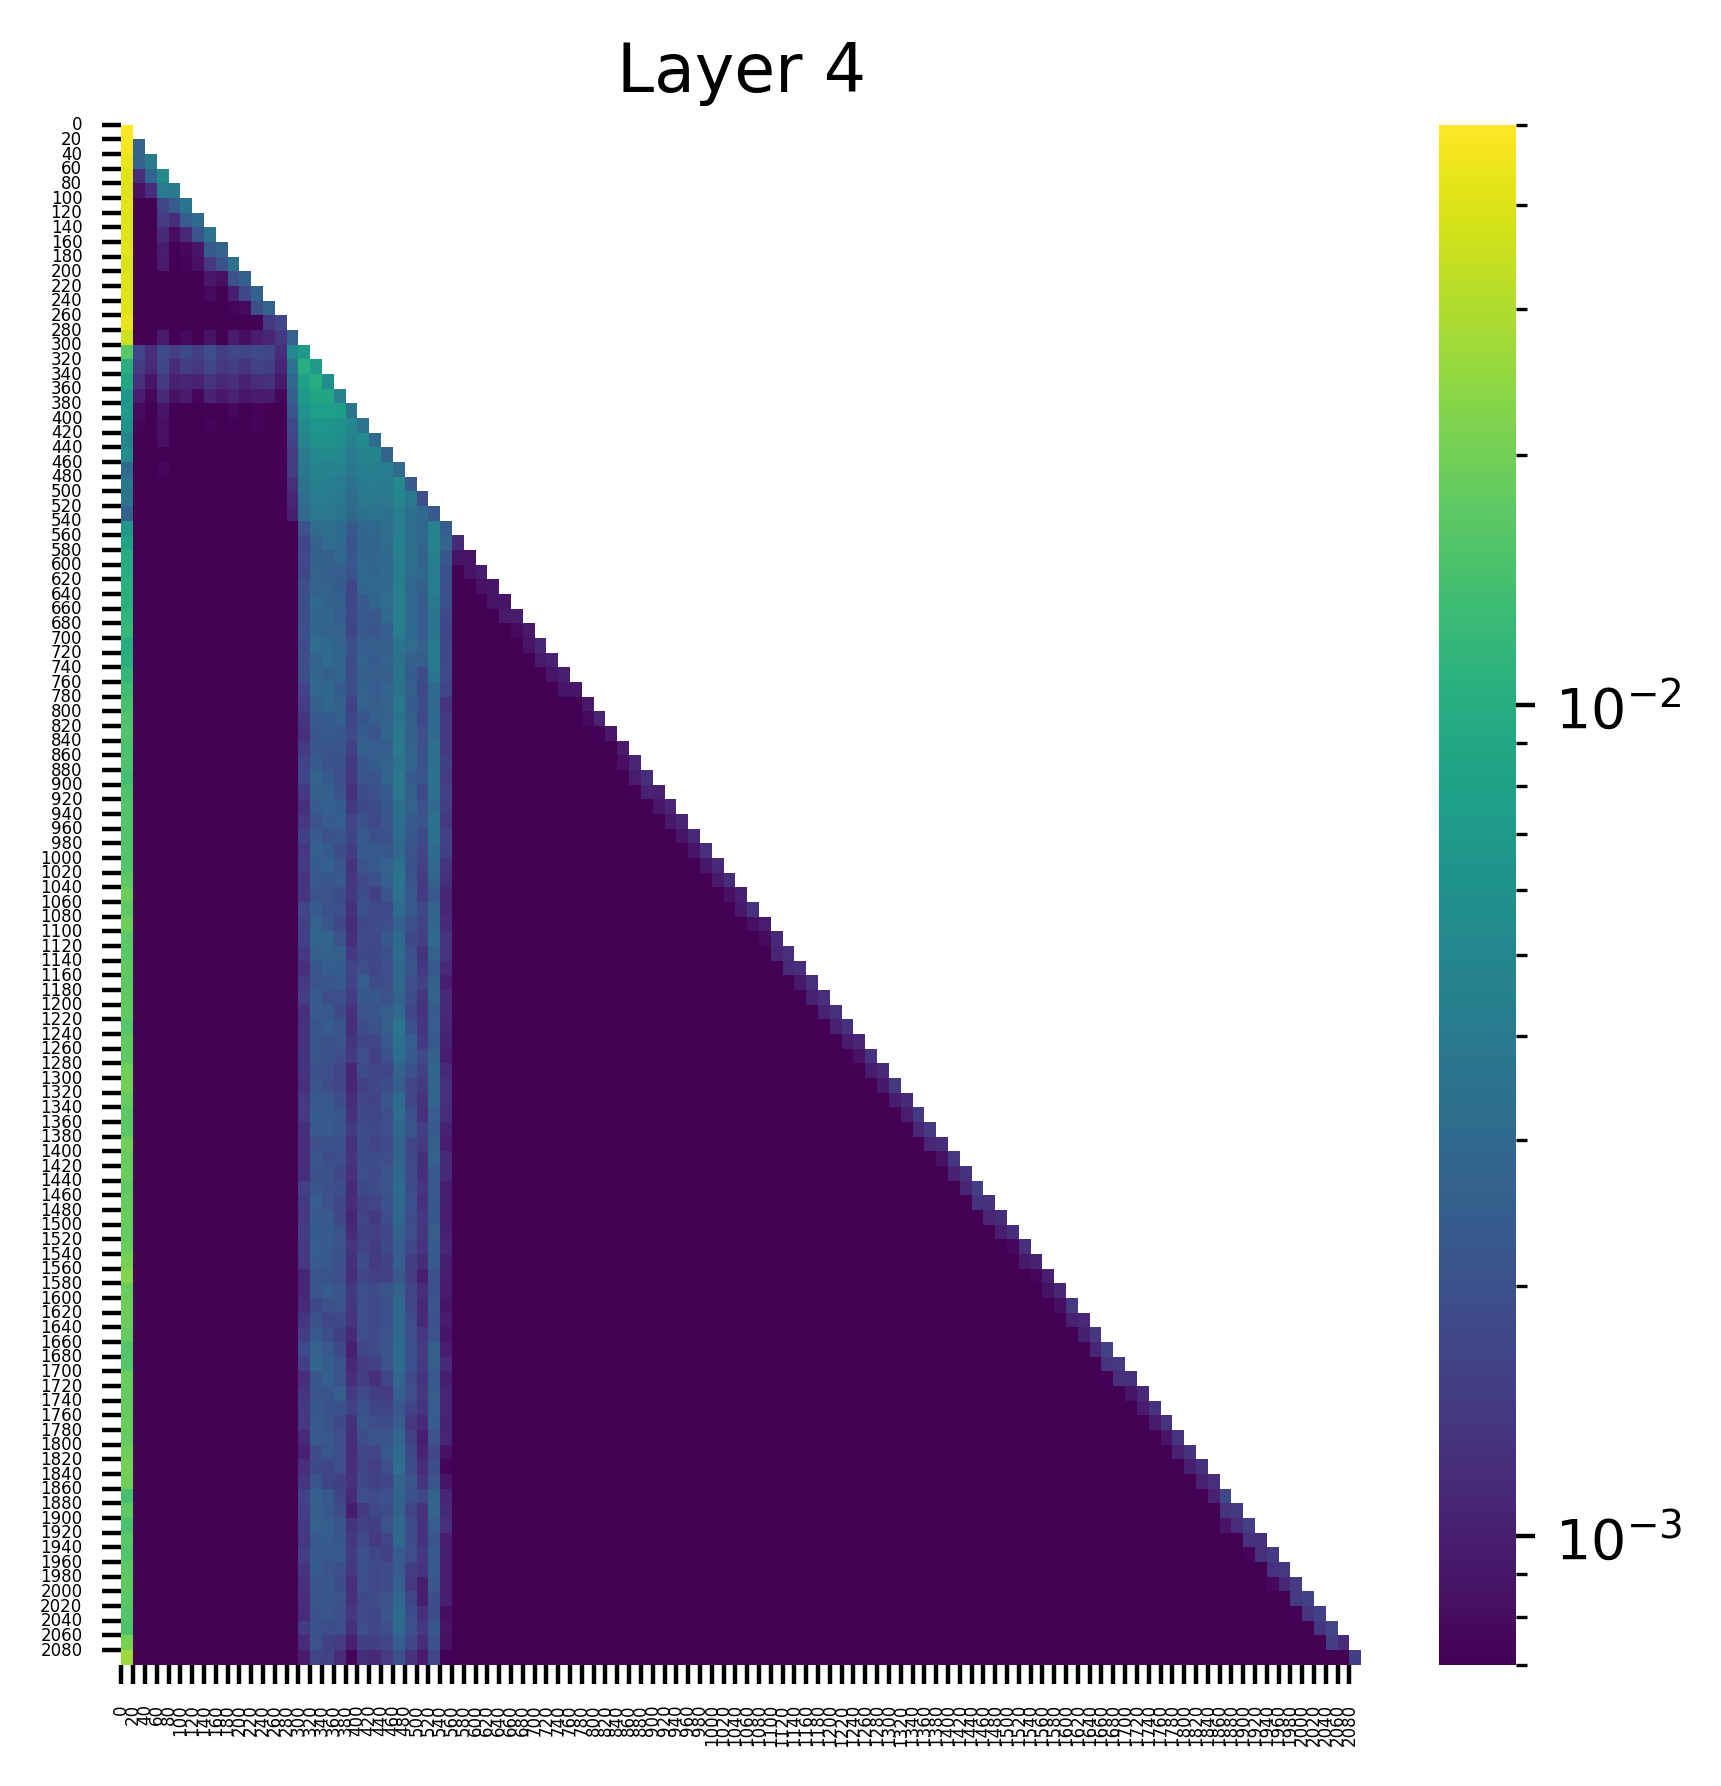

The file beside this chart, header and first rows:
(0, 0.050000205636024475), (67, 0.0), (78, 0.0), (68, 0.0), (69, 0.0), (70, 0.0), (71, 0.0), (72, 0.0), (76, 0.0), (79, 0.0)
(0, 0.04740086570382118), (1, 0.002601965330541134), (67, 0.0), (78, 0.0), (68, 0.0), (69, 0.0), (70, 0.0), (71, 0.0), (72, 0.0), (76, 0.0)
(0, 0.043369971215724945), (2, 0.003977190237492323), (1, 0.002653552917763591), (72, 0.0), (67, 0.0), (71, 0.0), (70, 0.0), (69, 0.0), (68, 0.0), (78, 0.0)
(0, 0.040706947445869446), (3, 0.005280854646116495), (2, 0.002797527937218547), (1, 0.0012127890950068831), (72, 0.0), (67, 0.0), (71, 0.0), (70, 0.0), (69, 0.0), (68, 0.0)
(0, 0.04004983976483345), (3, 0.004045222420245409), (4, 0.0038613558281213045), (2, 0.0011966264573857188), (1, 0.0008471932960674167), (72, 0.0), (67, 0.0), (71, 0.0), (70, 0.0), (69, 0.0)
(0, 0.041085537523031235), (5, 0.0036034691147506237), (4, 0.0023497324436903), (3, 0.0016717102844268084), (2, 0.0006966482033021748), (1, 0.0005936402012594044), (72, 0.0), (71, 0.0), (70, 0.0), (73, 0.0)
(0, 0.040763866156339645), (6, 0.0030749142169952393), (5, 0.002408015774562955), (3, 0.001472956850193441), (4, 0.0011943602003157139), (2, 0.0005578741547651589), (1, 0.000528172415215522), (72, 0.0), (71, 0.0), (70, 0.0)
(0, 0.04034708812832832), (7, 0.0035647046752274036), (6, 0.0021142850164324045), (3, 0.001155020436272025), (5, 0.0011196562554687262), (4, 0.0008093797951005399), (2, 0.0004992407630197704), (1, 0.00039182082400657237), (71, 0.0), (73, 0.0)
(0, 0.041099801659584045), (8, 0.0026768564712256193), (7, 0.0023298722226172686), (3, 0.0009672120213508606), (6, 0.0008969859918579459), (5, 0.0007724397000856698), (4, 0.0005982976872473955), (2, 0.0003442315792199224), (1, 0.00031357273110188544), (71, 0.0)
(0, 0.03935882821679115), (9, 0.0033685434609651566), (8, 0.002008960582315922), (7, 0.0013750672806054354), (3, 0.0009382501011714339), (6, 0.0008323526126332581), (5, 0.0007338440627790987), (4, 0.0007063834345899522), (1, 0.00035822196514345706), (2, 0.00031866549397818744)
(0, 0.040674787014722824), (10, 0.0025062537752091885), (9, 0.0021422961726784706), (7, 0.0009083071490749717), (8, 0.0008387841517105699), (3, 0.0006597951287403703), (5, 0.0006325268768705428), (6, 0.0005670270184054971), (4, 0.0004705523024313152), (1, 0.0003278918447904289)
(0, 0.04051627591252327), (11, 0.002627808367833495), (10, 0.0017803225200623274), (9, 0.0010025810915976763), (7, 0.0007843698840588331), (3, 0.0006801792769692838), (8, 0.0006169074913486838), (6, 0.0005673593259416521), (5, 0.0004749146173708141), (4, 0.0003951209655497223)
(0, 0.040548790246248245), (12, 0.002604653825983405), (11, 0.0019364446634426713), (10, 0.00077895971480757), (9, 0.0007423429051414132), (7, 0.0007103912648744881), (3, 0.0005739480257034302), (8, 0.00048448561574332416), (6, 0.000414272682974115), (5, 0.00037836775300092995)
(0, 0.04330471530556679), (13, 0.0017021953826770186), (12, 0.001404023147188127), (11, 0.0006666858680546284), (9, 0.0004314008401706815), (3, 0.0004200111434329301), (7, 0.00041006581159308553), (10, 0.00040803925367072225), (8, 0.0003071017563343048), (6, 0.00023845255782362074)
(0, 0.036380961537361145), (14, 0.0026317108422517776), (13, 0.0014098366955295205), (12, 0.0010829014936462045), (11, 0.0009689762955531478), (3, 0.0009507007780484855), (9, 0.000947598076891154), (7, 0.0008628836367279291), (10, 0.0008108672336675227), (5, 0.0007828286034055054)
(0, 0.016420118510723114), (15, 0.007196896243840456), (14, 0.005205346271395683), (7, 0.0019100022036582232), (3, 0.0018320184899494052), (11, 0.0018195779994130135), (5, 0.001807097694836557), (9, 0.001734051969833672), (12, 0.001711577526293695), (1, 0.0017092080088332295)
(0, 0.01027282327413559), (15, 0.010243718512356281), (16, 0.0073139118030667305), (14, 0.0035811143461614847), (3, 0.0017465688288211823), (7, 0.0017075676005333662), (11, 0.001603069482371211), (12, 0.0015370362671092153), (5, 0.0014925674768164754), (1, 0.0014879022492095828)
(16, 0.009951824322342873), (0, 0.00857149250805378), (15, 0.007948237471282482), (17, 0.00572572834789753), (14, 0.002933726878836751), (3, 0.0014342011418193579), (7, 0.0013505389215424657), (12, 0.0012584802461788058), (9, 0.001250938163138926), (1, 0.0012426101602613926)
(17, 0.008598128333687782), (16, 0.008573967032134533), (15, 0.007007672917097807), (0, 0.006623414345085621), (18, 0.004573249723762274), (14, 0.0025363683234900236), (3, 0.0011481984984129667), (9, 0.0010587081778794527), (7, 0.0010533275781199336), (1, 0.0009887355845421553)
(16, 0.007613776717334986), (17, 0.007492817472666502), (18, 0.007442831993103027), (0, 0.007011799607425928), (15, 0.006100812926888466), (19, 0.003529694164171815), (14, 0.0021357338409870863), (3, 0.0008735045557841659), (1, 0.000791633443441242), (9, 0.0007659420371055603)
(16, 0.006640330422669649), (17, 0.006469809450209141), (18, 0.0062153576873242855), (0, 0.006177961826324463), (15, 0.005384806543588638), (19, 0.005052962806075811), (20, 0.003590682754293084), (14, 0.0018173764692619443), (3, 0.0008354266174137592), (11, 0.0007457269821316004)
(16, 0.006138701923191547), (17, 0.006018978543579578), (18, 0.005758495535701513), (20, 0.005391792859882116), (15, 0.004765625577419996), (0, 0.00458046980202198), (19, 0.004572461824864149), (21, 0.003111286088824272), (14, 0.001658216118812561), (3, 0.0008291476988233626)
(0, 0.005595884285867214), (17, 0.005275251809507608), (16, 0.005140146240592003), (18, 0.0050589353777468204), (21, 0.004909230396151543), (20, 0.004647382069379091), (15, 0.00405433215200901), (19, 0.004000126849859953), (22, 0.0027843902353197336), (14, 0.0014647138305008411)
(18, 0.00468397606164217), (16, 0.004669059533625841), (17, 0.00465075857937336), (21, 0.00433269003406167), (20, 0.004256559070199728), (22, 0.004225790500640869), (15, 0.003900200827047229), (19, 0.003809727495536208), (0, 0.003035155590623617), (23, 0.0030153465922921896)
(23, 0.005188880022615194), (16, 0.004356483928859234), (17, 0.004244253970682621), (18, 0.004152022767812014), (21, 0.004054069519042969), (20, 0.00399299431592226), (22, 0.003982763737440109), (0, 0.003711705794557929), (15, 0.003531932830810547), (19, 0.003466550726443529)
(23, 0.0048654223792254925), (16, 0.004152870737016201), (17, 0.004062063060700893), (24, 0.003871163120493293), (21, 0.003865501843392849), (18, 0.003856680355966091), (22, 0.003802960505709052), (20, 0.003800853854045272), (0, 0.0035741415340453386), (15, 0.0032932101748883724)
(23, 0.004373788833618164), (16, 0.0037971800193190575), (17, 0.003773814532905817), (18, 0.0036286639515310526), (21, 0.0036018872633576393), (22, 0.0035128670278936625), (24, 0.0034256004728376865), (20, 0.0033660943154245615), (25, 0.0030352259054780006), (15, 0.0030154138803482056)
(0, 0.006729118060320616), (26, 0.004440269432961941), (23, 0.004211334977298975), (17, 0.00327683100476861), (22, 0.0032648637425154448), (24, 0.0031974848825484514), (16, 0.0031383729074150324), (18, 0.003081824164837599), (21, 0.0029488408472388983), (20, 0.0028153634630143642)
(0, 0.0082052918151021), (23, 0.004579439293593168), (26, 0.004572806414216757), (24, 0.003275784896686673), (17, 0.0031121033243834972), (22, 0.003094479674473405), (18, 0.003053097752854228), (25, 0.002883921843022108), (27, 0.0028206331189721823), (20, 0.0027954920660704374)
(0, 0.009927687235176563), (26, 0.004316024947911501), (23, 0.004263792186975479), (24, 0.003364899195730686), (18, 0.002955312142148614), (22, 0.0029222441371530294), (21, 0.0028029168024659157), (20, 0.002795308129861951), (25, 0.0026856446638703346), (17, 0.002517892047762871)
(0, 0.009985805489122868), (26, 0.004141783807426691), (23, 0.004091458395123482), (24, 0.0031337880063802004), (22, 0.0030154723208397627), (20, 0.0029343587812036276), (21, 0.0028492689598351717), (25, 0.0028155255131423473), (16, 0.0026882218662649393), (17, 0.0025258788373321295)
(0, 0.010534766130149364), (26, 0.004230332560837269), (23, 0.0041789100505411625), (22, 0.0030265171080827713), (24, 0.0029535286594182253), (21, 0.0029513014014810324), (20, 0.002831075107678771), (17, 0.002651465591043234), (16, 0.002611028030514717), (25, 0.0025496291927993298)
(0, 0.01048375479876995), (23, 0.004216756671667099), (26, 0.003912513144314289), (22, 0.0031436390709131956), (24, 0.002999811200425029), (16, 0.0029202857986092567), (21, 0.002883194712921977), (17, 0.002634825184941292), (18, 0.0025630712043493986), (25, 0.0023827641271054745)
(0, 0.011313352733850479), (23, 0.00435575470328331), (26, 0.003679986111819744), (22, 0.0030359281226992607), (24, 0.0030030077323317528), (17, 0.002828318392857909), (16, 0.0027956657577306032), (18, 0.002418795833364129), (25, 0.0023859012871980667), (21, 0.0022865557111799717)
(0, 0.012022209353744984), (23, 0.004177508410066366), (26, 0.0037090969271957874), (24, 0.0030824937857687473), (16, 0.002886486006900668), (17, 0.0027013393118977547), (18, 0.002629561349749565), (22, 0.0024332215543836355), (25, 0.0023628033231943846), (20, 0.002361851278692484)
(0, 0.009953022003173828), (26, 0.003877415554597974), (23, 0.0035678530111908913), (24, 0.0030965323094278574), (16, 0.0030962491873651743), (17, 0.002970885019749403), (18, 0.002675300231203437), (25, 0.00259181740693748), (22, 0.0025122109800577164), (21, 0.002473133848980069)
(0, 0.01057825330644846), (26, 0.003968179225921631), (23, 0.0035173750948160887), (17, 0.003015280934050679), (18, 0.0027555227279663086), (16, 0.0026989933103322983), (22, 0.0026363881770521402), (20, 0.0025882285553961992), (24, 0.002491500461474061), (25, 0.0024726486299186945)
(0, 0.011871060356497765), (26, 0.0037685800343751907), (23, 0.0036280727945268154), (16, 0.002869369462132454), (18, 0.0027852486819028854), (17, 0.00256974995136261), (21, 0.0025130033027380705), (22, 0.0024802708066999912), (20, 0.0024493427481502295), (24, 0.002394970739260316)
(0, 0.013491515070199966), (23, 0.003511300077661872), (26, 0.003053903579711914), (16, 0.0028962085489183664), (17, 0.002813885919749737), (22, 0.0027340776287019253), (20, 0.0025750077329576015), (24, 0.002498069079592824), (21, 0.0024101382587105036), (18, 0.00240219384431839)
(0, 0.014513467438519001), (23, 0.0038059758953750134), (26, 0.0029706526547670364), (17, 0.002794842701405287), (22, 0.0025936109013855457), (20, 0.0025906814262270927), (18, 0.00254797819070518), (16, 0.002490857383236289), (21, 0.00246413704007864), (24, 0.002360948594287038)
(0, 0.015102132223546505), (23, 0.0036185430362820625), (26, 0.0030544614419341087), (22, 0.0026323727797716856), (18, 0.00256126350723207), (24, 0.0025548257399350405), (21, 0.0024984413757920265), (17, 0.0023722427431493998), (16, 0.0023156970273703337), (20, 0.002179735340178013)
(0, 0.015407461673021317), (23, 0.0037827587220817804), (26, 0.0029926395509392023), (22, 0.0027911579236388206), (24, 0.0025043219793587923), (20, 0.0023966168519109488), (17, 0.0022706077434122562), (18, 0.002227731980383396), (16, 0.0021720631048083305), (21, 0.002164843026548624)
(0, 0.014660206623375416), (23, 0.0039840745739638805), (26, 0.0033840059768408537), (24, 0.0026674449909478426), (20, 0.002492384985089302), (22, 0.0024261861108243465), (21, 0.002405315637588501), (17, 0.002176198409870267), (18, 0.0021668956615030766), (16, 0.0021050244104117155)
(0, 0.014850202016532421), (23, 0.003447639988735318), (26, 0.003240034682676196), (24, 0.0027527278289198875), (22, 0.0026240134611725807), (21, 0.002447989536449313), (16, 0.00229467311874032), (20, 0.0021492072846740484), (25, 0.002046041889116168), (17, 0.0020079519599676132)
(0, 0.013714244589209557), (23, 0.003808281384408474), (26, 0.00344459293410182), (22, 0.0027268738485872746), (16, 0.0026637008413672447), (24, 0.0024032960645854473), (17, 0.0023137202952057123), (25, 0.0021836860105395317), (21, 0.002154204761609435), (20, 0.0020786381792277098)
(0, 0.015134616754949093), (23, 0.0038012934383004904), (26, 0.003499496029689908), (16, 0.0025674712378531694), (24, 0.002565016970038414), (17, 0.00251824501901865), (22, 0.002319588325917721), (18, 0.002056957222521305), (21, 0.0019768315833061934), (20, 0.0018790551694110036)
(0, 0.015697916969656944), (23, 0.0033493447117507458), (26, 0.0030237555038183928), (24, 0.0026370352134108543), (17, 0.0025357676204293966), (18, 0.0023692736867815256), (16, 0.0023326659575104713), (22, 0.0022293522488325834), (25, 0.0019699486438184977), (21, 0.00185374915599823)
(0, 0.015815000981092453), (26, 0.00339244375936687), (23, 0.0032445238903164864), (18, 0.0024347431026399136), (24, 0.0023361346684396267), (17, 0.00233080773614347), (22, 0.0021174505818635225), (25, 0.0020765543449670076), (16, 0.0020694939885288477), (20, 0.0020349272526800632)
(0, 0.015430123545229435), (26, 0.003481276100501418), (23, 0.0030433726496994495), (20, 0.0023364347871392965), (16, 0.0023321392945945263), (24, 0.0022167025599628687), (18, 0.002192386193200946), (17, 0.0020216864068061113), (21, 0.001986522926017642), (22, 0.0019785347394645214)
(0, 0.01576320454478264), (26, 0.0030397630762308836), (23, 0.002901258412748575), (16, 0.0025488161481916904), (20, 0.002328097354620695), (17, 0.0022935811430215836), (21, 0.0022921974305063486), (22, 0.002226196927949786), (24, 0.002094539813697338), (18, 0.0018937799613922834)
(0, 0.015574436634778976), (23, 0.0033052540384233), (26, 0.0029459763318300247), (22, 0.0026115719228982925), (17, 0.002536732004955411), (16, 0.0023499219678342342), (21, 0.0023290824610739946), (18, 0.002168959006667137), (20, 0.002133976435288787), (24, 0.0020022999960929155)
(0, 0.01678531989455223), (23, 0.003619477851316333), (26, 0.0026411437429487705), (22, 0.0025042742490768433), (18, 0.0022776424884796143), (16, 0.002275309758260846), (17, 0.0021783194970339537), (24, 0.002136790659278631), (21, 0.0020014119800180197), (20, 0.0017775476444512606)
(0, 0.01918666623532772), (23, 0.003401760943233967), (26, 0.0023142993450164795), (24, 0.0022840204183012247), (22, 0.002114729955792427), (17, 0.002061793114989996), (16, 0.002042981330305338), (18, 0.0018932567909359932), (20, 0.0018572777044028044), (21, 0.0015975752612575889)
(0, 0.01728973723948002), (23, 0.0030751037411391735), (26, 0.0026363611686974764), (16, 0.0023346731904894114), (24, 0.002321765758097172), (20, 0.0020277455914765596), (17, 0.0020175459794700146), (18, 0.0019516965840011835), (22, 0.001826923806220293), (21, 0.0017947875894606113)
(0, 0.019199280068278313), (26, 0.002871410921216011), (16, 0.0026928221341222525), (23, 0.002521974965929985), (17, 0.0021292208693921566), (24, 0.0019641804974526167), (22, 0.0019219389650970697), (21, 0.0018688761629164219), (18, 0.0017444477416574955), (20, 0.0017243889160454273)
(0, 0.016744889318943024), (26, 0.0029693555552512407), (23, 0.0029591394122689962), (17, 0.0027478483971208334), (16, 0.0027244454249739647), (22, 0.002236009342595935), (18, 0.0020823616068810225), (20, 0.00183911994099617), (24, 0.0017825562972575426), (21, 0.001774190692231059)
(0, 0.016592394560575485), (23, 0.003191855037584901), (26, 0.0026610589120537043), (17, 0.0026398063637316227), (16, 0.002545718802139163), (18, 0.002519510453566909), (22, 0.001977526815608144), (24, 0.001971764722838998), (21, 0.001763512846082449), (20, 0.0017568592447787523)
(0, 0.017763854935765266), (23, 0.0028153799939900637), (17, 0.002428653882816434), (18, 0.00240408000536263), (26, 0.002220363589003682), (16, 0.0021786922588944435), (24, 0.002124199876561761), (22, 0.0019538351334631443), (20, 0.0019416272407397628), (19, 0.00167254323605448)
(0, 0.017116336151957512), (23, 0.0028913950081914663), (26, 0.002535958308726549), (20, 0.002405716571956873), (18, 0.0022842572070658207), (17, 0.0021317610517144203), (16, 0.0020868054125458), (24, 0.0019156411290168762), (22, 0.0019073713338002563), (21, 0.0018911110237240791)
(0, 0.017568467184901237), (26, 0.0026996303349733353), (23, 0.0026872134767472744), (16, 0.002344370586797595), (21, 0.002248338656499982), (20, 0.002245611045509577), (22, 0.0020480132661759853), (17, 0.0019395493436604738), (18, 0.0019238307140767574), (24, 0.0018691379809752107)
(0, 0.017556799575686455), (23, 0.0029504334088414907), (22, 0.0024735911283642054), (16, 0.002358967438340187), (26, 0.002329833572730422), (17, 0.002226070035248995), (21, 0.002135899383574724), (20, 0.002041058149188757), (18, 0.0017557875253260136), (24, 0.0017495298525318503)
... 44 more rows
